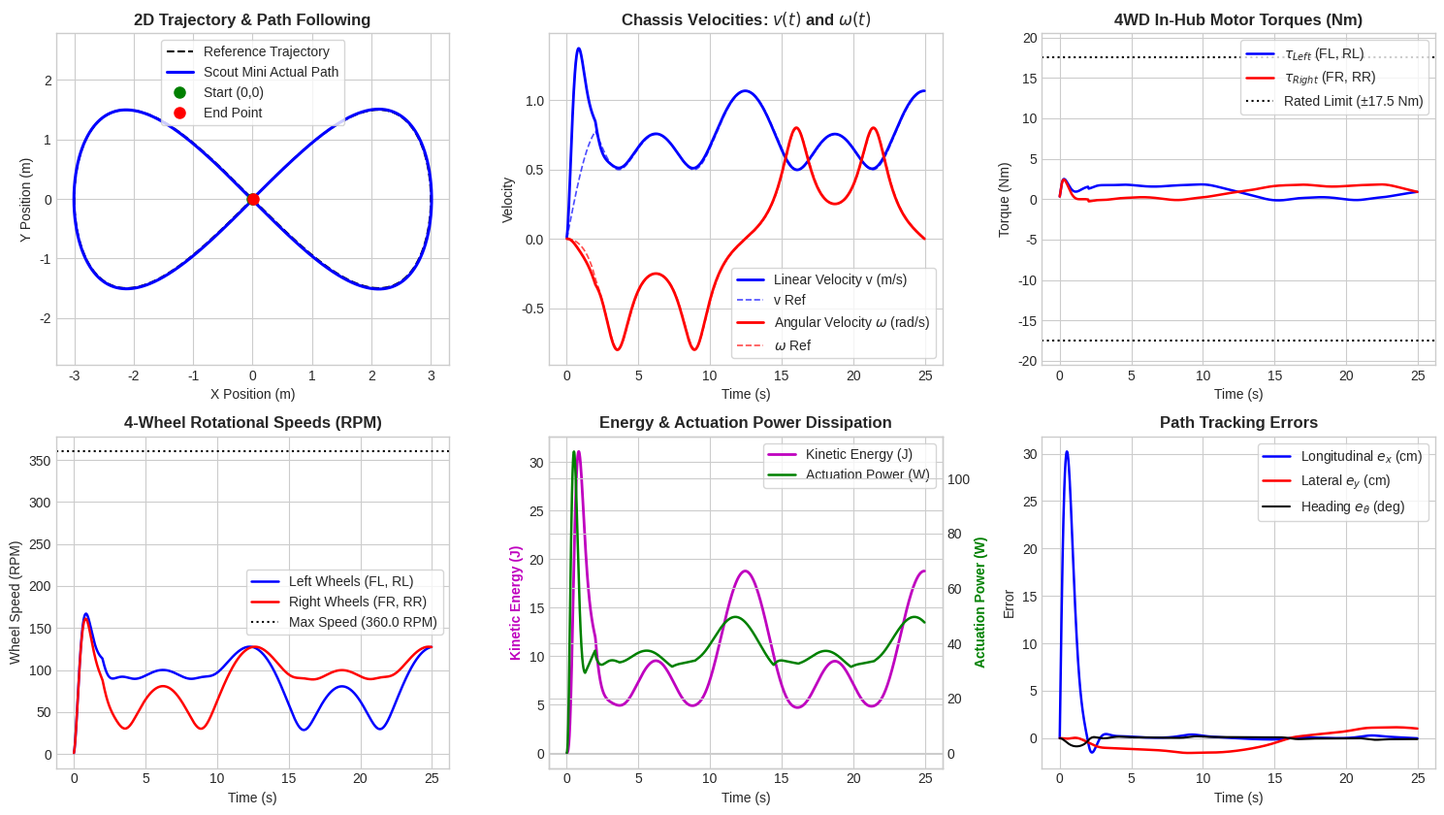

This chart was generated by the following Python code:
#!/usr/bin/env python3
"""
=============================================================================
 AgileX Scout Mini AMR: 4WD Skid-Steer Physical Dynamics & Telemetry Simulator
=============================================================================
 Local Path: /home/sailakshmi/agilex/matlab/scout_mini_dynamics_sim.py

 Robot Specifications (AgileX Scout Mini):
 - Total Mass (M): 30.0 kg
 - Yaw Moment of Inertia (Iz): 1.62 kg*m^2
 - Wheel Mass & Radius: m_w = 1.19 kg, R = 0.080 m (160 mm diameter)
 - Track Width (W): 0.612 m | Wheelbase (L): 0.450 m
 - 4WD In-Hub Motors: Rated Torque = 17.5 Nm/wheel, Max Speed = 360 RPM
 - Skid-Steer ICR Slip Parameter: alpha = 1.05
=============================================================================
"""

import numpy as np
import matplotlib.pyplot as plt

def run_simulation(path_type='figure8'):
    print("===================================================================")
    print("🚜 AgileX Scout Mini: 4WD Physical Dynamics & Telemetry Simulation")
    print("===================================================================\n")

    # --- 1. PHYSICAL CONSTANTS (From SolidWorks CAD & AgileX Spec) ---
    M          = 30.0        # Robot chassis + payload mass (kg)
    Iz         = 1.62        # Yaw Moment of Inertia (kg*m^2)
    Iw         = 0.0047      # Single wheel moment of inertia (kg*m^2)
    W          = 0.612       # Effective track width (m)
    L          = 0.450       # Wheelbase (m)
    R          = 0.080       # Tire radius (m)
    alpha      = 1.05        # Skid-steer ICR slip factor
    effW       = W * alpha   # Effective track width with tire scrub
    mu         = 0.15        # Rolling resistance coefficient
    Cd         = 0.50        # Viscous / aerodynamic drag (N*s/m)
    g          = 9.81        # Gravity (m/s^2)
    max_torque = 17.5        # Max in-hub torque per wheel (Nm)
    max_rpm    = 360.0       # Max motor rotational speed (RPM)

    # --- 2. TIME SETUP & REFERENCE PATH GENERATION ---
    dt    = 0.02             # Time step (50 Hz)
    t_end = 25.0             # Duration (s)
    time  = np.arange(0, t_end, dt)
    N     = len(time)

    # Smooth startup profile to avoid unrealistic jerk at t=0
    ramp = np.clip(time / 2.0, 0.0, 1.0)

    if path_type == 'figure8':
        R_path = 3.0
        omega_path = 2 * np.pi / t_end
        x_ref = R_path * np.sin(omega_path * time)
        y_ref = (R_path / 2.0) * np.sin(2 * omega_path * time)
    elif path_type == 'circle':
        R_path = 2.5
        omega_path = 2 * np.pi / t_end
        x_ref = R_path * np.cos(omega_path * time) - R_path
        y_ref = R_path * np.sin(omega_path * time)
    else: # S-curve
        x_ref = 0.3 * time
        y_ref = 1.5 * np.sin(2 * np.pi * time / 12.0)

    # Compute continuous velocity & curvature profiles
    dx_ref  = np.gradient(x_ref, dt)
    dy_ref  = np.gradient(y_ref, dt)
    theta_ref = np.unwrap(np.arctan2(dy_ref, dx_ref))
    v_ref   = np.sqrt(dx_ref**2 + dy_ref**2) * ramp
    omega_ref = np.gradient(theta_ref, dt) * ramp

    # --- 3. STATE INITIALIZATION ---
    # State: [x, y, theta, v, omega, w_FL, w_FR, w_RL, w_RR]
    state = np.zeros(9)
    state[0] = x_ref[0]
    state[1] = y_ref[0]
    state[2] = theta_ref[0]
    state[3] = 0.0           # Starts from rest (smooth realistic acceleration)
    state[4] = 0.0

    # Data logging matrices
    log_state   = np.zeros((9, N))
    log_torques = np.zeros((4, N))
    log_powers  = np.zeros((4, N))
    log_errors  = np.zeros((3, N))
    log_energy  = np.zeros(N)

    # PID & Dynamic Feedback Controller Gains
    Kp_v, Kd_v = 15.0, 4.0
    Kp_w, Kd_w = 20.0, 5.0

    print("1. Integrating 4WD Skid-Steer multi-body physics (50 Hz)...")

    # --- 4. NUMERICAL INTEGRATION LOOP ---
    for k in range(N):
        x_curr, y_curr, th_curr = state[0], state[1], state[2]
        v_curr, w_curr = state[3], state[4]

        # Tracking error in robot frame
        dx_g = x_ref[k] - x_curr
        dy_g = y_ref[k] - y_curr
        e_long = np.cos(th_curr)*dx_g + np.sin(th_curr)*dy_g
        e_lat  = -np.sin(th_curr)*dx_g + np.cos(th_curr)*dy_g
        e_th   = (theta_ref[k] - th_curr + np.pi) % (2*np.pi) - np.pi

        log_errors[:, k] = [e_long, e_lat, e_th]

        # Dynamic velocity controller: compute required linear & angular acceleration
        v_ref_k = v_ref[k]
        w_ref_k = omega_ref[k]
        dv_ref_k = np.gradient(v_ref, dt)[k]
        dw_ref_k = np.gradient(omega_ref, dt)[k]

        a_v_cmd = dv_ref_k + Kp_v * e_long + Kd_v * (v_ref_k - v_curr)
        a_w_cmd = dw_ref_k + Kp_w * e_th + 2.5 * e_lat + Kd_w * (w_ref_k - w_curr)

        # Dynamic Forces: Mass Inertia + Tire Rolling Friction + Drag
        F_total   = M * a_v_cmd + Cd * v_curr + mu * M * g * np.tanh(4.0 * v_curr)
        Tau_total = Iz * a_w_cmd + (mu * M * g * (effW / 2.0)) * np.tanh(4.0 * w_curr)

        # Skid-Steer 4-Wheel Torque Distribution
        F_L = 0.5 * F_total - (Tau_total / effW)
        F_R = 0.5 * F_total + (Tau_total / effW)

        # In-hub individual wheel torques (FL, RL, FR, RR)
        tau_FL = np.clip((F_L / 2.0) * R, -max_torque, max_torque)
        tau_RL = np.clip((F_L / 2.0) * R, -max_torque, max_torque)
        tau_FR = np.clip((F_R / 2.0) * R, -max_torque, max_torque)
        tau_RR = np.clip((F_R / 2.0) * R, -max_torque, max_torque)

        applied_torques = np.array([tau_FL, tau_FR, tau_RL, tau_RR])
        log_torques[:, k] = applied_torques

        # Forward Physical Dynamics Integration
        F_act_L = (tau_FL + tau_RL) / R
        F_act_R = (tau_FR + tau_RR) / R
        F_net   = F_act_L + F_act_R
        Tau_net = (F_act_R - F_act_L) * (effW / 2.0)

        v_dot = (F_net - Cd * v_curr - mu * M * g * np.tanh(4.0 * v_curr)) / M
        w_dot = (Tau_net - (mu * M * g * (effW / 2.0)) * np.tanh(4.0 * w_curr)) / Iz

        v_next  = v_curr + v_dot * dt
        w_next  = w_curr + w_dot * dt
        th_next = th_curr + w_curr * dt
        x_next  = x_curr + (v_curr * np.cos(th_curr)) * dt
        y_next  = y_curr + (v_curr * np.sin(th_curr)) * dt

        # 4-wheel rotational speeds (rad/s) & RPM
        w_wheel_L = (v_next - w_next * (effW / 2.0)) / R
        w_wheel_R = (v_next + w_next * (effW / 2.0)) / R

        # State logging
        state = np.array([x_next, y_next, th_next, v_next, w_next, w_wheel_L, w_wheel_R, w_wheel_L, w_wheel_R])
        log_state[:, k] = state

        # Instantaneous power (W) & kinetic energy (J)
        wheel_speeds = np.array([w_wheel_L, w_wheel_R, w_wheel_L, w_wheel_R])
        log_powers[:, k] = applied_torques * wheel_speeds
        log_energy[k]    = 0.5 * M * v_next**2 + 0.5 * Iz * w_next**2 + 4 * (0.5 * Iw * ((w_wheel_L**2 + w_wheel_R**2)/2))

    print("2. Generating publication-quality telemetry dashboard...")

    # --- 5. 6-PANEL TELEMETRY DASHBOARD ---
    plt.style.use('seaborn-v0_8-whitegrid' if 'seaborn-v0_8-whitegrid' in plt.style.available else 'default')
    fig, axs = plt.subplots(2, 3, figsize=(15, 8.5))
    fig.canvas.manager.set_window_title("AgileX Scout Mini AMR - Physical Dynamics & Telemetry")

    # Panel 1: 2D Trajectory
    axs[0, 0].plot(x_ref, y_ref, 'k--', linewidth=1.5, label='Reference Trajectory')
    axs[0, 0].plot(log_state[0], log_state[1], 'b-', linewidth=2.2, label='Scout Mini Actual Path')
    axs[0, 0].plot(log_state[0, 0], log_state[1, 0], 'go', markersize=8, label='Start (0,0)')
    axs[0, 0].plot(log_state[0, -1], log_state[1, -1], 'ro', markersize=8, label='End Point')
    axs[0, 0].set_title('2D Trajectory & Path Following', fontsize=12, fontweight='bold')
    axs[0, 0].set_xlabel('X Position (m)')
    axs[0, 0].set_ylabel('Y Position (m)')
    axs[0, 0].axis('equal')
    axs[0, 0].grid(True)
    axs[0, 0].legend(loc='best', frameon=True)

    # Panel 2: Chassis Linear & Angular Velocities
    axs[0, 1].plot(time, log_state[3], 'b-', linewidth=2.0, label='Linear Velocity v (m/s)')
    axs[0, 1].plot(time, v_ref, 'b--', linewidth=1.2, alpha=0.7, label='v Ref')
    axs[0, 1].plot(time, log_state[4], 'r-', linewidth=2.0, label=r'Angular Velocity $\omega$ (rad/s)')
    axs[0, 1].plot(time, omega_ref, 'r--', linewidth=1.2, alpha=0.7, label=r'$\omega$ Ref')
    axs[0, 1].set_title(r'Chassis Velocities: $v(t)$ and $\omega(t)$', fontsize=12, fontweight='bold')
    axs[0, 1].set_xlabel('Time (s)')
    axs[0, 1].set_ylabel('Velocity')
    axs[0, 1].grid(True)
    axs[0, 1].legend(loc='best', frameon=True)

    # Panel 3: 4WD In-Hub Motor Torques
    axs[0, 2].plot(time, log_torques[0], 'b-', linewidth=1.8, label=r'$\tau_{Left}$ (FL, RL)')
    axs[0, 2].plot(time, log_torques[1], 'r-', linewidth=1.8, label=r'$\tau_{Right}$ (FR, RR)')
    axs[0, 2].axhline(max_torque, color='k', linestyle=':', label=f'Rated Limit (±{max_torque} Nm)')
    axs[0, 2].axhline(-max_torque, color='k', linestyle=':')
    axs[0, 2].set_title('4WD In-Hub Motor Torques (Nm)', fontsize=12, fontweight='bold')
    axs[0, 2].set_xlabel('Time (s)')
    axs[0, 2].set_ylabel('Torque (Nm)')
    axs[0, 2].set_ylim([-max_torque - 3, max_torque + 3])
    axs[0, 2].grid(True)
    axs[0, 2].legend(loc='best', frameon=True)

    # Panel 4: 4-Wheel Rotational Speeds (RPM)
    rpm_L = (log_state[5] / (2 * np.pi)) * 60
    rpm_R = (log_state[6] / (2 * np.pi)) * 60
    axs[1, 0].plot(time, rpm_L, 'b-', linewidth=1.8, label='Left Wheels (FL, RL)')
    axs[1, 0].plot(time, rpm_R, 'r-', linewidth=1.8, label='Right Wheels (FR, RR)')
    axs[1, 0].axhline(max_rpm, color='k', linestyle=':', label=f'Max Speed ({max_rpm} RPM)')
    axs[1, 0].set_title('4-Wheel Rotational Speeds (RPM)', fontsize=12, fontweight='bold')
    axs[1, 0].set_xlabel('Time (s)')
    axs[1, 0].set_ylabel('Wheel Speed (RPM)')
    axs[1, 0].grid(True)
    axs[1, 0].legend(loc='best', frameon=True)

    # Panel 5: Electrical / Mechanical Actuation Power
    ax_energy = axs[1, 1]
    ax_power = ax_energy.twinx()
    l1 = ax_energy.plot(time, log_energy, 'm-', linewidth=2.0, label='Kinetic Energy (J)')
    tot_power = np.sum(np.abs(log_powers), axis=0)
    l2 = ax_power.plot(time, tot_power, 'g-', linewidth=1.8, label='Actuation Power (W)')
    ax_energy.set_title('Energy & Actuation Power Dissipation', fontsize=12, fontweight='bold')
    ax_energy.set_xlabel('Time (s)')
    ax_energy.set_ylabel('Kinetic Energy (J)', color='m', fontweight='bold')
    ax_power.set_ylabel('Actuation Power (W)', color='g', fontweight='bold')
    ax_energy.grid(True)
    
    # Combined legend
    lines = l1 + l2
    labels = [l.get_label() for l in lines]
    ax_energy.legend(lines, labels, loc='upper right', frameon=True)

    # Panel 6: Tracking Errors
    axs[1, 2].plot(time, log_errors[0] * 100, 'b-', linewidth=1.8, label=r'Longitudinal $e_x$ (cm)')
    axs[1, 2].plot(time, log_errors[1] * 100, 'r-', linewidth=1.8, label=r'Lateral $e_y$ (cm)')
    axs[1, 2].plot(time, np.rad2deg(log_errors[2]), 'k-', linewidth=1.5, label=r'Heading $e_\theta$ (deg)')
    axs[1, 2].set_title('Path Tracking Errors', fontsize=12, fontweight='bold')
    axs[1, 2].set_xlabel('Time (s)')
    axs[1, 2].set_ylabel('Error')
    axs[1, 2].grid(True)
    axs[1, 2].legend(loc='best', frameon=True)

    plt.tight_layout()
    print("===================================================================")
    print("✅ Simulation Finished Successfully!")
    print(f" • Peak Speed: {np.max(log_state[3]):.2f} m/s")
    print(f" • Max Wheel Torque: {np.max(np.abs(log_torques)):.2f} Nm (Rated Limit: {max_torque} Nm)")
    print(f" • Max Wheel Speed: {np.max([rpm_L, rpm_R]):.1f} RPM (Limit: {max_rpm} RPM)")
    print(f" • Mean Lateral Error: {np.mean(np.abs(log_errors[1]))*100:.2f} cm")
    print(f" • Mean Heading Error: {np.mean(np.abs(np.rad2deg(log_errors[2]))):.2f}°")
    print("===================================================================\n")
    plt.show()

if __name__ == '__main__':
    run_simulation('figure8')
